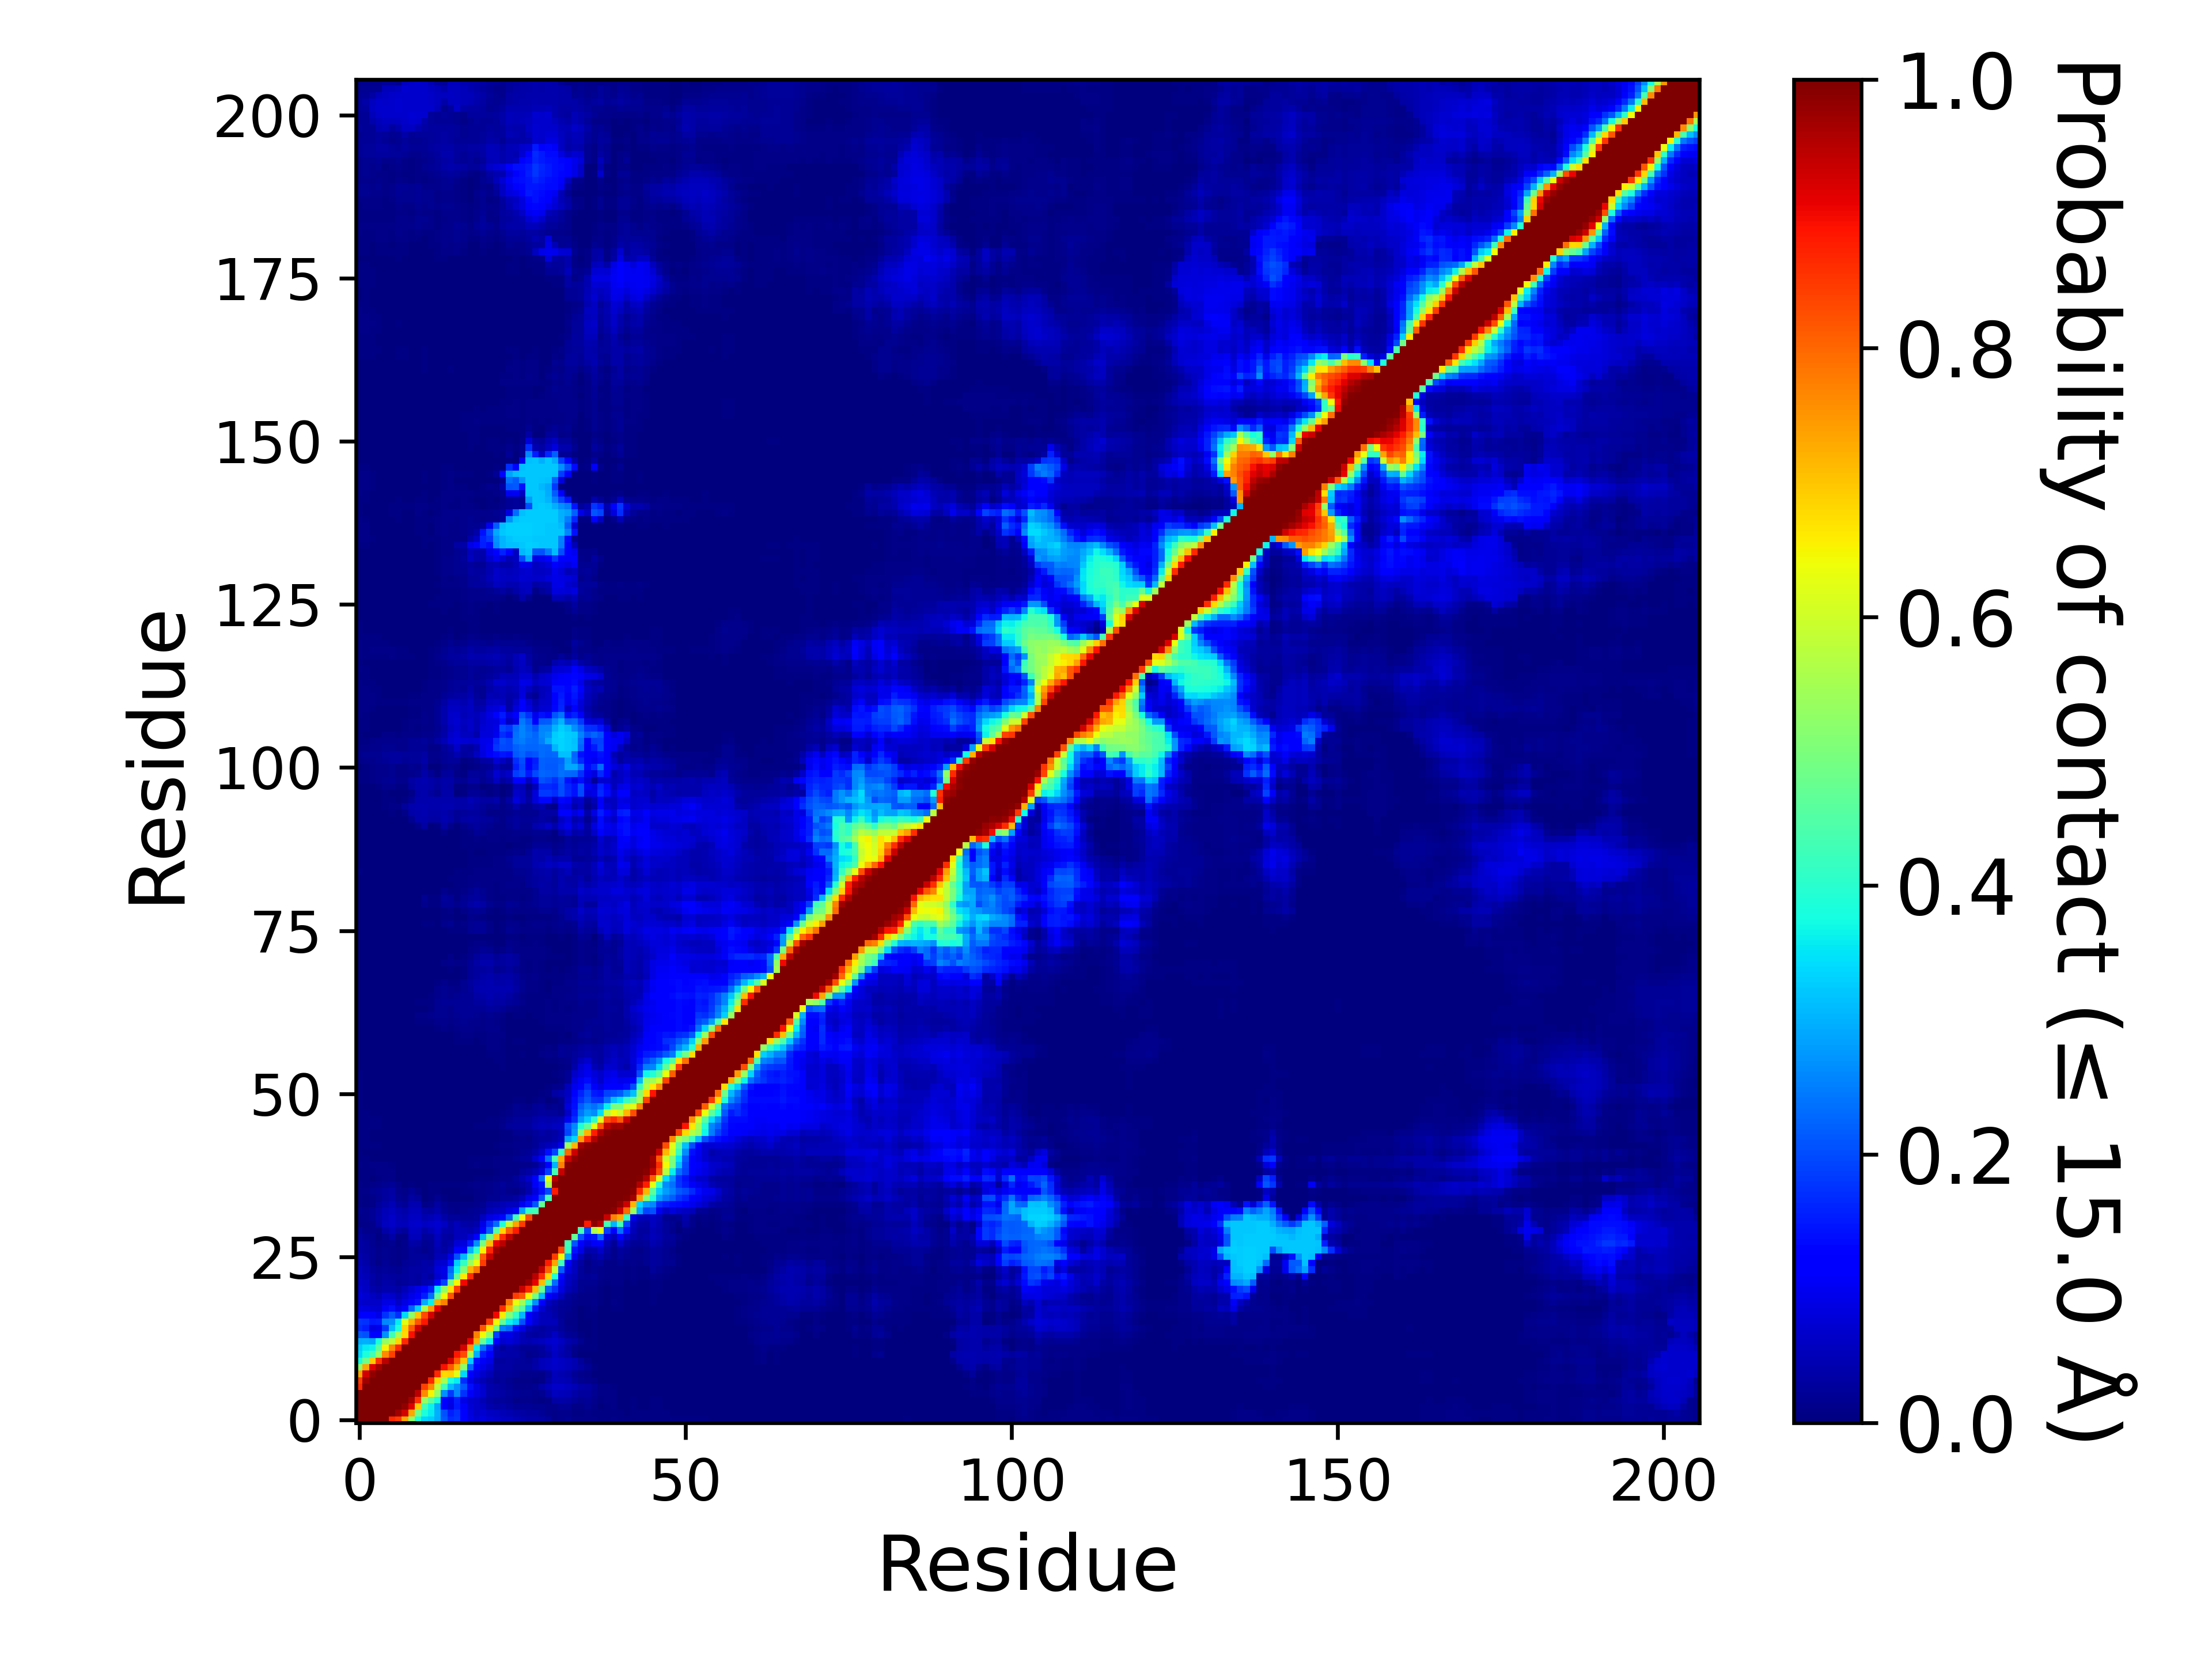

The file beside this chart, header and first rows:
, 1, 2, 3, 4, 5, 6, 7, 8, 9, 10, 11, 12, 13, 14, 15, 16, 17, 18, 19, 20, 21, 22, 23
1, 1.0, 1.0, 1.0, 1.0, 1.0, 0.8666, 0.8475, 0.733, 0.5267, 0.3787, 0.3394, 0.3274, 0.2946, 0.2145, 0.1682, 0.1773, 0.1268, 0.08689, 0.07588, 0.08399, 0.07069, 0.06568, 0.06045
2, 1.0, 1.0, 1.0, 1.0, 1.0, 1.0, 0.9716, 0.9287, 0.7342, 0.4853, 0.3847, 0.3577, 0.2982, 0.2045, 0.1536, 0.1731, 0.1124, 0.08422, 0.06458, 0.07301, 0.06124, 0.05471, 0.04909
3, 1.0, 1.0, 1.0, 1.0, 1.0, 1.0, 1.0, 0.9813, 0.9171, 0.6936, 0.4323, 0.3668, 0.2903, 0.1106, 0.08686, 0.1487, 0.1072, 0.07426, 0.06414, 0.05863, 0.03974, 0.03302, 0.03545
4, 1.0, 1.0, 1.0, 1.0, 1.0, 1.0, 1.0, 1.0, 0.9666, 0.8591, 0.5324, 0.4579, 0.3815, 0.1117, 0.09492, 0.155, 0.09091, 0.07151, 0.06593, 0.0506, 0.03226, 0.0257, 0.02729
5, 1.0, 1.0, 1.0, 1.0, 1.0, 1.0, 1.0, 1.0, 1.0, 0.9462, 0.7645, 0.6498, 0.5279, 0.2677, 0.1823, 0.2581, 0.1755, 0.1063, 0.08717, 0.07077, 0.04206, 0.03544, 0.03473
6, 0.8666, 1.0, 1.0, 1.0, 1.0, 1.0, 1.0, 1.0, 1.0, 1.0, 0.8426, 0.765, 0.5817, 0.4263, 0.3086, 0.2681, 0.2123, 0.1371, 0.09173, 0.06891, 0.04215, 0.03148, 0.02875
7, 0.8475, 0.9716, 1.0, 1.0, 1.0, 1.0, 1.0, 1.0, 1.0, 1.0, 1.0, 0.864, 0.681, 0.5489, 0.3838, 0.3583, 0.1687, 0.0924, 0.06629, 0.05013, 0.0343, 0.02088, 0.02577
8, 0.733, 0.9287, 0.9813, 1.0, 1.0, 1.0, 1.0, 1.0, 1.0, 1.0, 1.0, 1.0, 0.8666, 0.6793, 0.6853, 0.6223, 0.3361, 0.1225, 0.08657, 0.06966, 0.04728, 0.02709, 0.03072
9, 0.5267, 0.7342, 0.9171, 0.9666, 1.0, 1.0, 1.0, 1.0, 1.0, 1.0, 1.0, 1.0, 1.0, 0.8922, 0.8163, 0.7218, 0.5193, 0.2238, 0.1226, 0.09103, 0.0724, 0.03507, 0.03142
10, 0.3787, 0.4853, 0.6936, 0.8591, 0.9462, 1.0, 1.0, 1.0, 1.0, 1.0, 1.0, 1.0, 1.0, 1.0, 0.9283, 0.8166, 0.7007, 0.3259, 0.1424, 0.1056, 0.09216, 0.02886, 0.02739
11, 0.3394, 0.3847, 0.4323, 0.5324, 0.7645, 0.8426, 1.0, 1.0, 1.0, 1.0, 1.0, 1.0, 1.0, 1.0, 1.0, 0.8848, 0.8319, 0.5544, 0.2965, 0.1557, 0.116, 0.0439, 0.03978
12, 0.3274, 0.3577, 0.3668, 0.4579, 0.6498, 0.765, 0.864, 1.0, 1.0, 1.0, 1.0, 1.0, 1.0, 1.0, 1.0, 1.0, 0.9237, 0.7428, 0.3627, 0.2367, 0.1545, 0.04937, 0.03025
13, 0.2946, 0.2982, 0.2903, 0.3815, 0.5279, 0.5817, 0.681, 0.8666, 1.0, 1.0, 1.0, 1.0, 1.0, 1.0, 1.0, 1.0, 1.0, 0.9075, 0.7237, 0.4753, 0.3615, 0.1211, 0.07191
14, 0.2145, 0.2045, 0.1106, 0.1117, 0.2677, 0.4263, 0.5489, 0.6793, 0.8922, 1.0, 1.0, 1.0, 1.0, 1.0, 1.0, 1.0, 1.0, 1.0, 0.7734, 0.6462, 0.5262, 0.1877, 0.08936
15, 0.1682, 0.1536, 0.08686, 0.09492, 0.1823, 0.3086, 0.3838, 0.6853, 0.8163, 0.9283, 1.0, 1.0, 1.0, 1.0, 1.0, 1.0, 1.0, 1.0, 1.0, 0.8175, 0.6695, 0.4934, 0.2516
16, 0.1773, 0.1731, 0.1487, 0.155, 0.2581, 0.2681, 0.3583, 0.6223, 0.7218, 0.8166, 0.8848, 1.0, 1.0, 1.0, 1.0, 1.0, 1.0, 1.0, 1.0, 1.0, 0.8445, 0.6446, 0.4708
17, 0.1268, 0.1124, 0.1072, 0.09091, 0.1755, 0.2123, 0.1687, 0.3361, 0.5193, 0.7007, 0.8319, 0.9237, 1.0, 1.0, 1.0, 1.0, 1.0, 1.0, 1.0, 1.0, 1.0, 0.8993, 0.6606
18, 0.08689, 0.08422, 0.07426, 0.07151, 0.1063, 0.1371, 0.0924, 0.1225, 0.2238, 0.3259, 0.5544, 0.7428, 0.9075, 1.0, 1.0, 1.0, 1.0, 1.0, 1.0, 1.0, 1.0, 1.0, 0.8612
19, 0.07588, 0.06458, 0.06414, 0.06593, 0.08717, 0.09173, 0.06629, 0.08657, 0.1226, 0.1424, 0.2965, 0.3627, 0.7237, 0.7734, 1.0, 1.0, 1.0, 1.0, 1.0, 1.0, 1.0, 1.0, 1
20, 0.08399, 0.07301, 0.05863, 0.0506, 0.07077, 0.06891, 0.05013, 0.06966, 0.09103, 0.1056, 0.1557, 0.2367, 0.4753, 0.6462, 0.8175, 1.0, 1.0, 1.0, 1.0, 1.0, 1.0, 1.0, 1.0
21, 0.07069, 0.06124, 0.03974, 0.03226, 0.04206, 0.04215, 0.0343, 0.04728, 0.0724, 0.09216, 0.116, 0.1545, 0.3615, 0.5262, 0.6695, 0.8445, 1.0, 1.0, 1.0, 1.0, 1.0, 1.0, 1.0
22, 0.06568, 0.05471, 0.03302, 0.0257, 0.03544, 0.03148, 0.02088, 0.02709, 0.03507, 0.02886, 0.0439, 0.04937, 0.1211, 0.1877, 0.4934, 0.6446, 0.8993, 1.0, 1.0, 1.0, 1.0, 1.0, 1.0
23, 0.06045, 0.04909, 0.03545, 0.02729, 0.03473, 0.02875, 0.02577, 0.03072, 0.03142, 0.02739, 0.03978, 0.03025, 0.07191, 0.08936, 0.2516, 0.4708, 0.6606, 0.8612, 1, 1.0, 1.0, 1.0, 1.0
24, 0.05677, 0.04536, 0.03039, 0.02102, 0.02731, 0.02055, 0.01929, 0.02496, 0.03129, 0.03242, 0.03833, 0.04282, 0.08154, 0.09192, 0.2282, 0.3668, 0.5101, 0.716, 0.7813, 1.0, 1.0, 1.0, 1.0
25, 0.05028, 0.03582, 0.0196, 0.009505, 0.02062, 0.01406, 0.008445, 0.01959, 0.02473, 0.02736, 0.03574, 0.0331, 0.06838, 0.07145, 0.1406, 0.3306, 0.4127, 0.5361, 0.6309, 0.8476, 1.0, 1.0, 1.0
26, 0.04539, 0.0327, 0.02166, 0.01403, 0.01861, 0.01337, 0.008075, 0.01515, 0.0259, 0.0235, 0.02456, 0.01998, 0.04755, 0.0474, 0.08767, 0.2033, 0.306, 0.4561, 0.5457, 0.8139, 0.9372, 1.0, 1.0
27, 0.03887, 0.03027, 0.021, 0.01289, 0.0159, 0.01434, 0.008125, 0.01281, 0.02512, 0.02164, 0.01291, 0.01962, 0.0443, 0.03322, 0.04748, 0.1114, 0.1157, 0.3018, 0.4034, 0.6495, 0.8685, 0.9743, 1.0
28, 0.03674, 0.02784, 0.01947, 0.00944, 0.0137, 0.01876, 0.007665, 0.01225, 0.03696, 0.03424, 0.01582, 0.02265, 0.05275, 0.03125, 0.03625, 0.07747, 0.08388, 0.1495, 0.2678, 0.4902, 0.7088, 0.9078, 0.9462
29, 0.03285, 0.02108, 0.0157, 0.007405, 0.01623, 0.03605, 0.009245, 0.01115, 0.05239, 0.05213, 0.02447, 0.02842, 0.05479, 0.03291, 0.03068, 0.05428, 0.05258, 0.07151, 0.1099, 0.3107, 0.4807, 0.7073, 0.8622
30, 0.02395, 0.01361, 0.01344, 0.01046, 0.03696, 0.05362, 0.03492, 0.02565, 0.06233, 0.05787, 0.0352, 0.04934, 0.06819, 0.04204, 0.03699, 0.05324, 0.0476, 0.04562, 0.05499, 0.1138, 0.2212, 0.4528, 0.6806
31, 0.01003, 0.00965, 0.01343, 0.03508, 0.05558, 0.0626, 0.05098, 0.05335, 0.0648, 0.06709, 0.06177, 0.06424, 0.0735, 0.05864, 0.03677, 0.05398, 0.03623, 0.03467, 0.04077, 0.09022, 0.1708, 0.2309, 0.3898
32, 0.01203, 0.01542, 0.02232, 0.03647, 0.05419, 0.0631, 0.0495, 0.04524, 0.06109, 0.06218, 0.04304, 0.04721, 0.05889, 0.03522, 0.02368, 0.02526, 0.02089, 0.02207, 0.02719, 0.05471, 0.08977, 0.09894, 0.1313
33, 0.01718, 0.01545, 0.02089, 0.03428, 0.04697, 0.05756, 0.04664, 0.03562, 0.05255, 0.05386, 0.03299, 0.03026, 0.04271, 0.02301, 0.01237, 0.01153, 0.01277, 0.01672, 0.02019, 0.02443, 0.05003, 0.05596, 0.05964
34, 0.00918, 0.007035, 0.008645, 0.0236, 0.03558, 0.04816, 0.03023, 0.02048, 0.04344, 0.04396, 0.009035, 0.01208, 0.03278, 0.01701, 0.009715, 0.008785, 0.00892, 0.009375, 0.014, 0.01811, 0.03798, 0.03949, 0.04807
35, 0.00799, 0.007, 0.00815, 0.0182, 0.02862, 0.0376, 0.01706, 0.01239, 0.03454, 0.02577, 0.00092, 0.00619, 0.01716, 0.00441, 0.003295, 0.00299, 0.002425, 0.00315, 0.00792, 0.00906, 0.01564, 0.01923, 0.02698
36, 0.01166, 0.01066, 0.01635, 0.02168, 0.02824, 0.03223, 0.01449, 0.01031, 0.02006, 0.01157, 0.00194, 0.00417, 0.00401, 0.00386, 0.002605, 0.002965, 0.00428, 0.007455, 0.01085, 0.00829, 0.01324, 0.01738, 0.02255
37, 0.00936, 0.007765, 0.0107, 0.01359, 0.01619, 0.01972, 0.009695, 0.002765, 0.007515, 0.00324, 0.00249, 0.0044, 0.005275, 0.004715, 0.004655, 0.003965, 0.00548, 0.0089, 0.01182, 0.01016, 0.01354, 0.01672, 0.02376
38, 0.005955, 0.00445, 0.00381, 0.00487, 0.008065, 0.00808, 0.00027, 0.000225, 0.000555, 0.000935, 0.00104, 0.001895, 0.001945, 0.002785, 0.002335, 0.000795, 0.00197, 0.002745, 0.00541, 0.00543, 0.00666, 0.009105, 0.0145
39, 0.00597, 0.00534, 0.00622, 0.0093, 0.01123, 0.008525, 0.001115, 0.000375, 0.00223, 0.00047, 0.00045, 0.001245, 0.001105, 0.000205, 6.4999675001625e-05, 0.000265, 0.00029, 0.000965, 0.00378, 0.00349, 0.00378, 0.00614, 0.00884
40, 0.008525, 0.007065, 0.00848, 0.01104, 0.00991, 0.00669, 0.0012, 0.000555, 0.000775, 0.00095, 0.00137, 0.00266, 0.002625, 0.00066, 0.00081, 0.00082, 0.002335, 0.00512, 0.008965, 0.007045, 0.0069, 0.009525, 0.01119
41, 0.00704, 0.00459, 0.00335, 0.002405, 0.002195, 0.000685, 0.00052, 0.00015, 0.000565, 0.001315, 0.001275, 0.00128, 0.001795, 0.001125, 0.000695, 0.000545, 0.002675, 0.00408, 0.006715, 0.007595, 0.00704, 0.009255, 0.00971
42, 0.004745, 0.00324, 0.001855, 0.00216, 0.001035, 0.000235, 0.00021, 7.499962500187499e-05, 0.00033, 0.00056, 0.00048, 0.000415, 0.00044, 0.000115, 3.4999825000875e-05, 0.000115, 6.4999675001625e-05, 6.999965000175e-05, 0.00245, 0.002325, 0.0037, 0.003005, 0.00635
43, 0.00656, 0.00468, 0.004715, 0.003985, 0.00304, 0.00094, 0.00098, 0.00052, 0.000935, 0.00077, 0.00072, 0.00141, 0.00027, 0.000145, 0.000275, 0.00019, 0.000265, 0.00121, 0.00206, 0.002805, 0.003435, 0.005435, 0.008575
44, 0.005115, 0.003955, 0.00288, 0.00244, 0.001345, 0.000575, 0.00147, 0.000515, 0.00068, 0.00048, 0.000485, 0.00112, 0.000195, 1.4999925000374999e-05, 0.00068, 0.000715, 0.00037, 0.000865, 0.00102, 0.000875, 0.00161, 0.001725, 0.00548
45, 0.004795, 0.00402, 0.003805, 0.003435, 0.00207, 0.000515, 0.001, 0.000265, 0.0005, 0.00049, 0.000545, 0.00096, 0.000645, 1.4999925000374999e-05, 0.000445, 0.00111, 0.000995, 0.00184, 0.00324, 0.003305, 0.00204, 0.001855, 0.005255
46, 0.005485, 0.00474, 0.00537, 0.00468, 0.003555, 0.00147, 0.0022, 0.000695, 0.00031, 0.00057, 0.000795, 0.001365, 0.00103, 0.0002, 0.000885, 0.00149, 0.001815, 0.00297, 0.005185, 0.00625, 0.004585, 0.00558, 0.01298
47, 0.00634, 0.005515, 0.004175, 0.004235, 0.00235, 0.00225, 0.00278, 0.00186, 0.001155, 0.000395, 0.00073, 0.00175, 0.000775, 0.000195, 0.001075, 0.001445, 0.001025, 0.001525, 0.00233, 0.003015, 0.00427, 0.00595, 0.01076
48, 0.0059, 0.004795, 0.002625, 0.00322, 0.00167, 0.001585, 0.002, 0.00173, 0.00129, 0.000345, 0.00056, 0.001935, 0.000945, 0.00016, 0.001215, 0.001845, 0.000805, 0.000815, 0.001045, 0.001375, 0.001675, 0.00214, 0.00539
49, 0.004945, 0.003535, 0.002155, 0.002335, 0.001565, 0.00164, 0.001815, 0.001105, 0.00035, 0.000105, 0.000245, 0.000795, 0.00056, 0.00029, 0.000825, 0.00127, 0.001095, 0.001025, 0.002185, 0.00183, 0.00145, 0.001435, 0.00358
50, 0.00414, 0.002935, 0.0022, 0.0017, 0.00125, 0.0015, 0.001345, 0.000445, 0.00027, 1.9999900000499998e-05, 4.4999775001124996e-05, 0.000545, 0.00056, 0.000675, 0.00095, 0.001105, 0.00095, 0.00105, 0.00089, 0.0014, 0.000905, 0.00069, 0.00111
51, 0.004215, 0.00264, 0.001485, 0.001355, 0.001265, 0.00115, 0.00078, 0.00066, 0.00011, 0.0, 1.4999925000374999e-05, 0.00082, 0.00114, 0.00101, 0.000855, 0.001415, 0.001885, 0.001905, 0.00208, 0.00237, 0.002305, 0.00091, 0.00076
52, 0.00497, 0.00313, 0.00086, 0.000665, 0.00032, 0.000235, 0.000485, 4.9999750001249995e-05, 2.4999875000624998e-05, 8.499957500212499e-05, 0.000165, 0.0006, 0.00077, 0.00163, 0.001455, 0.0011, 0.00193, 0.00188, 0.00193, 0.00275, 0.002765, 0.00122, 0.00114
53, 0.004365, 0.002765, 0.00073, 0.00041, 0.0, 1.9999900000499998e-05, 0.000375, 4.9999750001249995e-06, 0.0, 0.0, 3.9999800000999996e-05, 9.999950000249999e-05, 0.000255, 0.000945, 0.000715, 0.00119, 0.00215, 0.001955, 0.00165, 0.002315, 0.00258, 0.001375, 0.00219
54, 0.003995, 0.00274, 0.001245, 0.000185, 0.0, 9.999950000249999e-06, 6.999965000175e-05, 0.0, 1.9999900000499998e-05, 1.9999900000499998e-05, 1.9999900000499998e-05, 9.999950000249999e-05, 6.999965000175e-05, 0.000535, 0.000815, 0.002025, 0.002065, 0.001625, 0.0014, 0.00192, 0.00293, 0.002625, 0.00379
55, 0.00315, 0.00219, 0.00118, 0.00024, 1.4999925000374999e-05, 4.4999775001124996e-05, 1.4999925000374999e-05, 0.0, 4.9999750001249995e-06, 0.0, 4.9999750001249995e-05, 0.00027, 0.000595, 0.001025, 0.00118, 0.002345, 0.002895, 0.001985, 0.001105, 0.00128, 0.003455, 0.003685, 0.00404
56, 0.002325, 0.0016, 0.00124, 0.000255, 0.000145, 0.000145, 0.000125, 9.999950000249999e-06, 0.0, 0.0, 1.9999900000499998e-05, 0.00043, 0.000505, 0.000795, 0.000605, 0.001865, 0.00214, 0.001325, 0.00077, 0.000845, 0.00267, 0.00447, 0.00491
57, 0.00178, 0.001115, 0.000825, 0.000105, 0.000185, 0.0002, 0.000125, 0.0, 4.9999750001249995e-06, 2.4999875000624998e-05, 0.000165, 0.000855, 0.00116, 0.00202, 0.001155, 0.002235, 0.00302, 0.00176, 0.00129, 0.001325, 0.00509, 0.00695, 0.00647
58, 0.001875, 0.001465, 0.001325, 0.0004, 0.00037, 4.4999775001124996e-05, 0.0, 4.9999750001249995e-05, 0.0, 7.999960000199999e-05, 1.4999925000374999e-05, 0.00028, 0.00119, 0.001275, 0.000765, 0.002665, 0.00364, 0.003155, 0.00144, 0.00281, 0.00848, 0.00853, 0.006875
59, 0.00094, 0.00071, 0.00044, 1.4999925000374999e-05, 2.4999875000624998e-05, 9.999950000249999e-06, 0.0, 4.9999750001249995e-05, 0.0, 0.0, 0.0, 4.9999750001249995e-06, 0.000635, 0.00085, 5.9999700001499995e-05, 0.004215, 0.006795, 0.00689, 0.002375, 0.00421, 0.00925, 0.008355, 0.007395
60, 0.001125, 0.000675, 0.00012, 3.9999800000999996e-05, 2.9999850000749997e-05, 4.9999750001249995e-06, 0.000335, 5.4999725001374995e-05, 9.999950000249999e-06, 0.00042, 4.9999750001249995e-05, 0.000265, 0.001495, 0.001995, 0.00095, 0.007135, 0.01133, 0.008905, 0.00508, 0.006435, 0.01144, 0.01053, 0.00799
... 146 more rows
